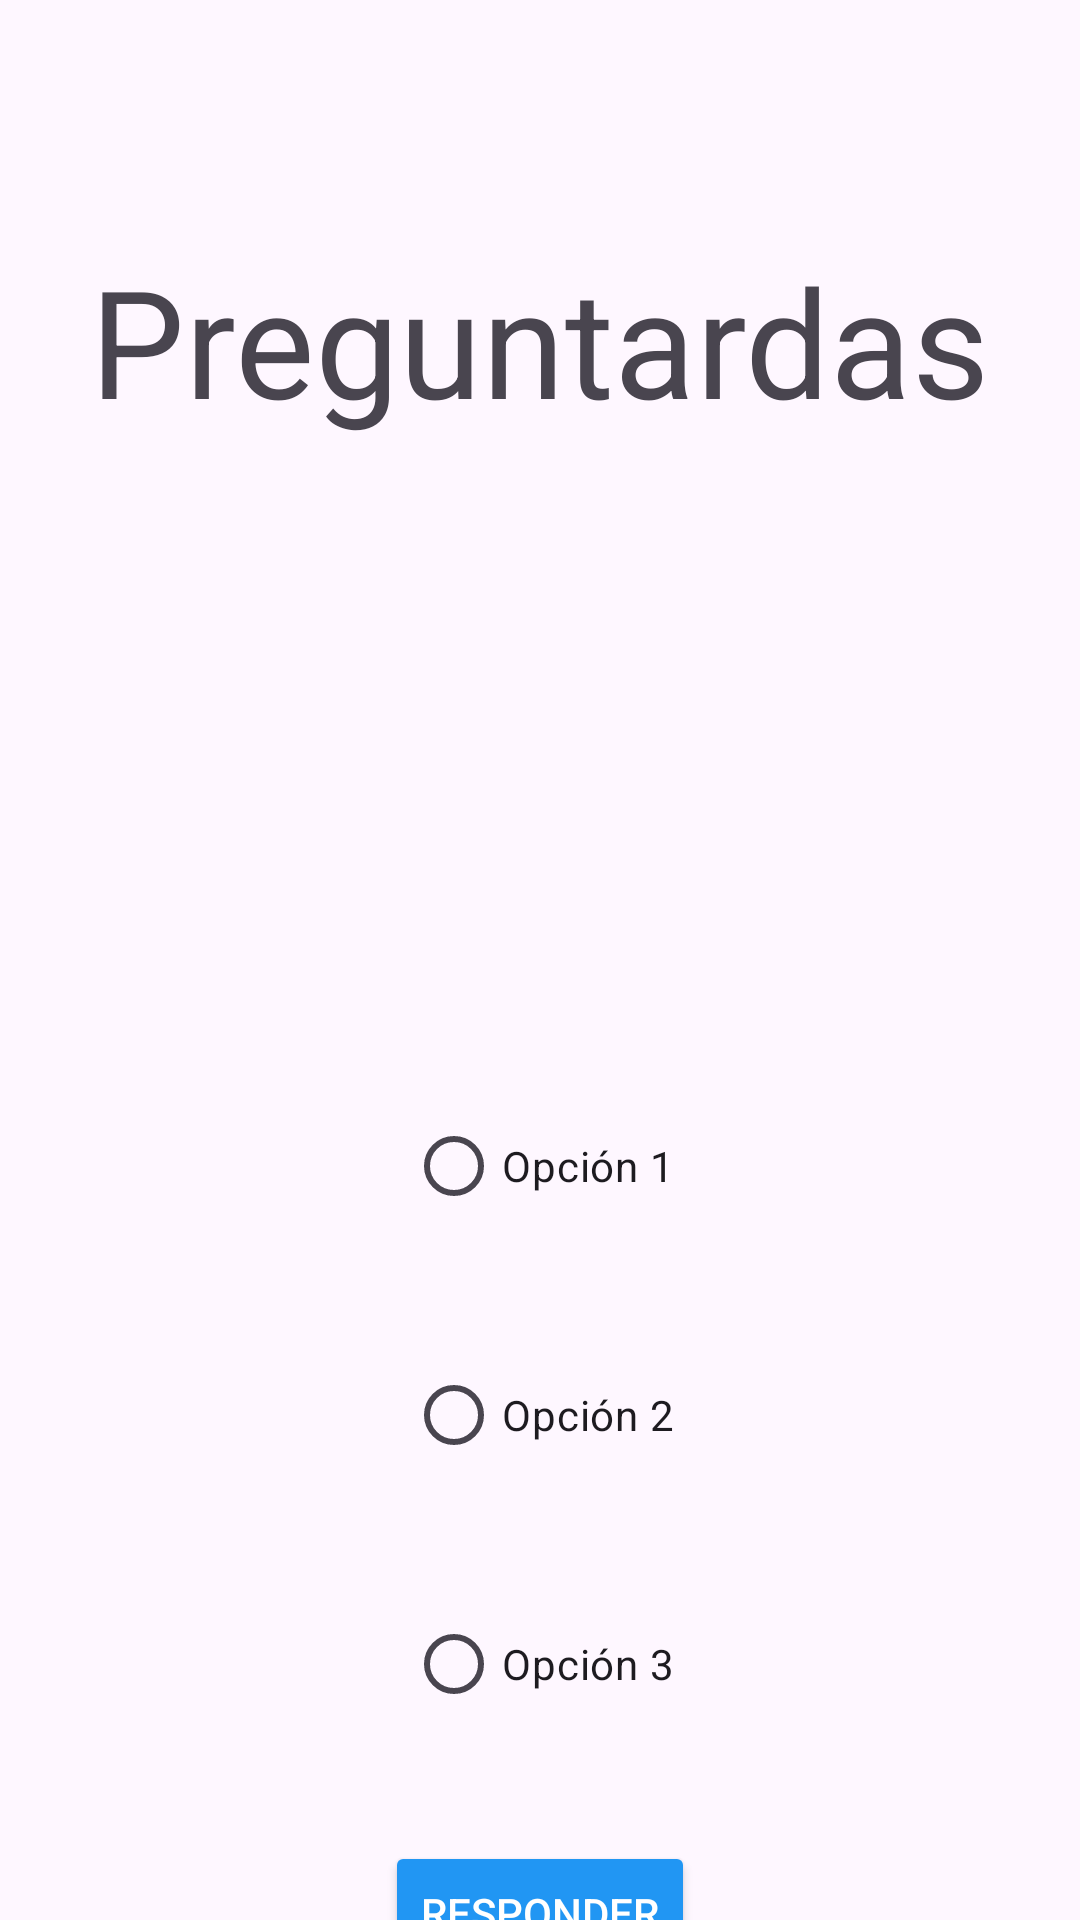

Produce the Android XML layout that renders to this screen, including the resource entries it uses.
<!-- AndroidManifest.xml: application theme Theme.Preguntardas -->
<!-- res/layout/activity_act2.xml -->
<?xml version="1.0" encoding="utf-8"?>
<androidx.constraintlayout.widget.ConstraintLayout xmlns:android="http://schemas.android.com/apk/res/android"
    xmlns:app="http://schemas.android.com/apk/res-auto"
    xmlns:tools="http://schemas.android.com/tools"
    android:layout_width="match_parent"
    android:layout_height="match_parent"
    tools:context=".Act2">

    
    <TextView
        android:id="@+id/textView2"
        android:layout_width="wrap_content"
        android:layout_height="wrap_content"
        android:layout_marginTop="80dp"
        android:text="Preguntardas"
        android:textSize="50sp"
        app:layout_constraintEnd_toEndOf="parent"
        app:layout_constraintHorizontal_bias="0.5"
        app:layout_constraintStart_toStartOf="parent"
        app:layout_constraintTop_toTopOf="parent" />


    
    <TextView
        android:id="@+id/saludo"
        android:layout_width="wrap_content"
        android:layout_height="wrap_content"
        android:layout_marginTop="30dp"
        android:text=""
        android:textSize="20dp"
        app:layout_constraintEnd_toEndOf="parent"
        app:layout_constraintHorizontal_bias="0.5"
        app:layout_constraintStart_toStartOf="parent"
        app:layout_constraintTop_toBottomOf="@+id/textView2" />

    
    <TextView
        android:id="@+id/pregunta"
        android:layout_width="320dp"
        android:layout_height="75dp"
        android:layout_marginStart="25dp"
        android:layout_marginTop="15dp"
        android:layout_marginEnd="25dp"
        android:text=""
        android:textSize="20dp"
        app:layout_constraintEnd_toEndOf="parent"
        app:layout_constraintHorizontal_bias="0.744"
        app:layout_constraintStart_toStartOf="parent"
        app:layout_constraintTop_toBottomOf="@+id/saludo" />

    
    <RadioGroup
        android:id="@+id/opcionesGroup"
        android:layout_width="wrap_content"
        android:layout_height="wrap_content"
        android:layout_marginTop="16dp"
        android:orientation="vertical"
        app:layout_constraintEnd_toEndOf="parent"
        app:layout_constraintStart_toStartOf="parent"
        app:layout_constraintTop_toBottomOf="@id/pregunta">

        <RadioButton
            android:id="@+id/opcion1"
            android:layout_width="wrap_content"
            android:layout_height="wrap_content"
            android:layout_marginTop="55dp"
            android:text="Opción 1" />

        <RadioButton
            android:id="@+id/opcion2"
            android:layout_width="wrap_content"
            android:layout_height="wrap_content"
            android:layout_marginTop="35dp"
            android:text="Opción 2" />

        <RadioButton
            android:id="@+id/opcion3"
            android:layout_width="wrap_content"
            android:layout_height="wrap_content"
            android:layout_marginTop="35dp"
            android:text="Opción 3" />

    </RadioGroup>

    
    <Button
        android:id="@+id/button_responder"
        android:layout_width="wrap_content"
        android:layout_height="wrap_content"
        android:layout_marginTop="35dp"
        android:onClick="responder"
        android:text="Responder"
        android:backgroundTint="#2196F3"
        android:textColor="@android:color/white"
        app:layout_constraintEnd_toEndOf="parent"
        app:layout_constraintStart_toStartOf="parent"
        app:layout_constraintTop_toBottomOf="@+id/opcionesGroup" />


</androidx.constraintlayout.widget.ConstraintLayout>
<!-- resources referenced by this layout -->
<resources>
  <style name="Theme.Preguntardas" parent="Base.Theme.Preguntardas" />
  <style name="Base.Theme.Preguntardas" parent="Theme.Material3.DayNight.NoActionBar">
          
          
          <item name="android:statusBarColor">@android:color/transparent</item>
          <item name="android:windowLightStatusBar">true</item>
      </style>
</resources>
